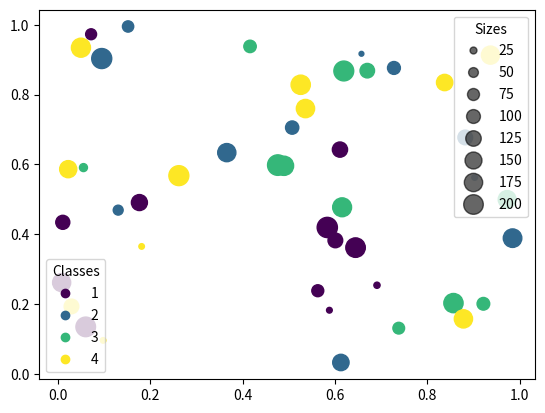
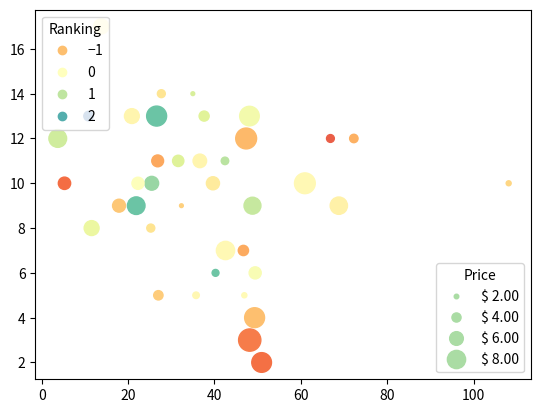

These figures' Python source, in order:
import numpy as np
import matplotlib.pyplot as plt

# Fixing random state for reproducibility
# np.random.seed(19680801)

def Scatter1():
    N = 50
    x = np.random.rand(N)
    x = [a*50 for a in x]
    y = np.random.rand(N)
    colors = np.random.rand(N)
    area = (50 * np.random.rand(N))**2.2  # 0 to 15 point radii

    plt.scatter(x, y, s=area, c=colors, alpha=0.3)
    plt.grid(True)
    plt.show()

def Scatter2():
    N = 45
    x, y = np.random.rand(2, N)
    c = np.random.randint(1, 5, size=N)
    s = np.random.randint(10, 220, size=N)

    fig, ax = plt.subplots()

    scatter = ax.scatter(x, y, c=c, s=s)

    # produce a legend with the unique colors from the scatter
    legend1 = ax.legend(*scatter.legend_elements(),
                        loc="lower left", title="Classes")
    ax.add_artist(legend1)

    # produce a legend with a cross section of sizes from the scatter
    handles, labels = scatter.legend_elements(prop="sizes", alpha=0.6)
    legend2 = ax.legend(handles, labels, loc="upper right", title="Sizes")

    plt.show()

def Scatter3():
    volume = np.random.rayleigh(27, size=40)
    amount = np.random.poisson(10, size=40)
    ranking = np.random.normal(size=40)
    price = np.random.uniform(1, 10, size=40)

    fig, ax = plt.subplots()

    # Because the price is much too small when being provided as size for ``s``,
    # we normalize it to some useful point sizes, s=0.3*(price*3)**2
    scatter = ax.scatter(volume, amount, c=ranking, s=0.3 * (price * 3) ** 2,
                         vmin=-3, vmax=3, cmap="Spectral")

    # Produce a legend for the ranking (colors). Even though there are 40 different
    # rankings, we only want to show 5 of them in the legend.
    legend1 = ax.legend(*scatter.legend_elements(num=5),
                        loc="upper left", title="Ranking")
    ax.add_artist(legend1)

    # Produce a legend for the price (sizes). Because we want to show the prices
    # in dollars, we use the *func* argument to supply the inverse of the function
    # used to calculate the sizes from above. The *fmt* ensures to show the price
    # in dollars. Note how we target at 5 elements here, but obtain only 4 in the
    # created legend due to the automatic round prices that are chosen for us.
    kw = dict(prop="sizes", num=5, color=scatter.cmap(0.7), fmt="$ {x:.2f}",
              func=lambda s: np.sqrt(s / .3) / 3)
    legend2 = ax.legend(*scatter.legend_elements(**kw),
                        loc="lower right", title="Price")

    plt.show()


Scatter2()
Scatter3()